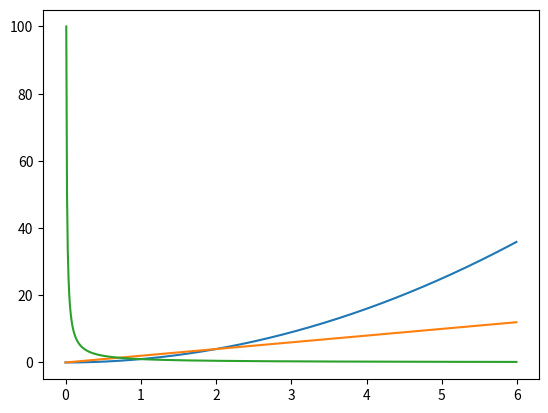

Recreate this plot in Python.
import matplotlib.pyplot as plt
import numpy as np
x = np.arange(0.0,6.0,0.01)
plt.plot(x,[i**2 for i in x])
plt.plot(x,[i*2 for i in x])
plt.plot(x,[1/i for i in x])
plt.show()
